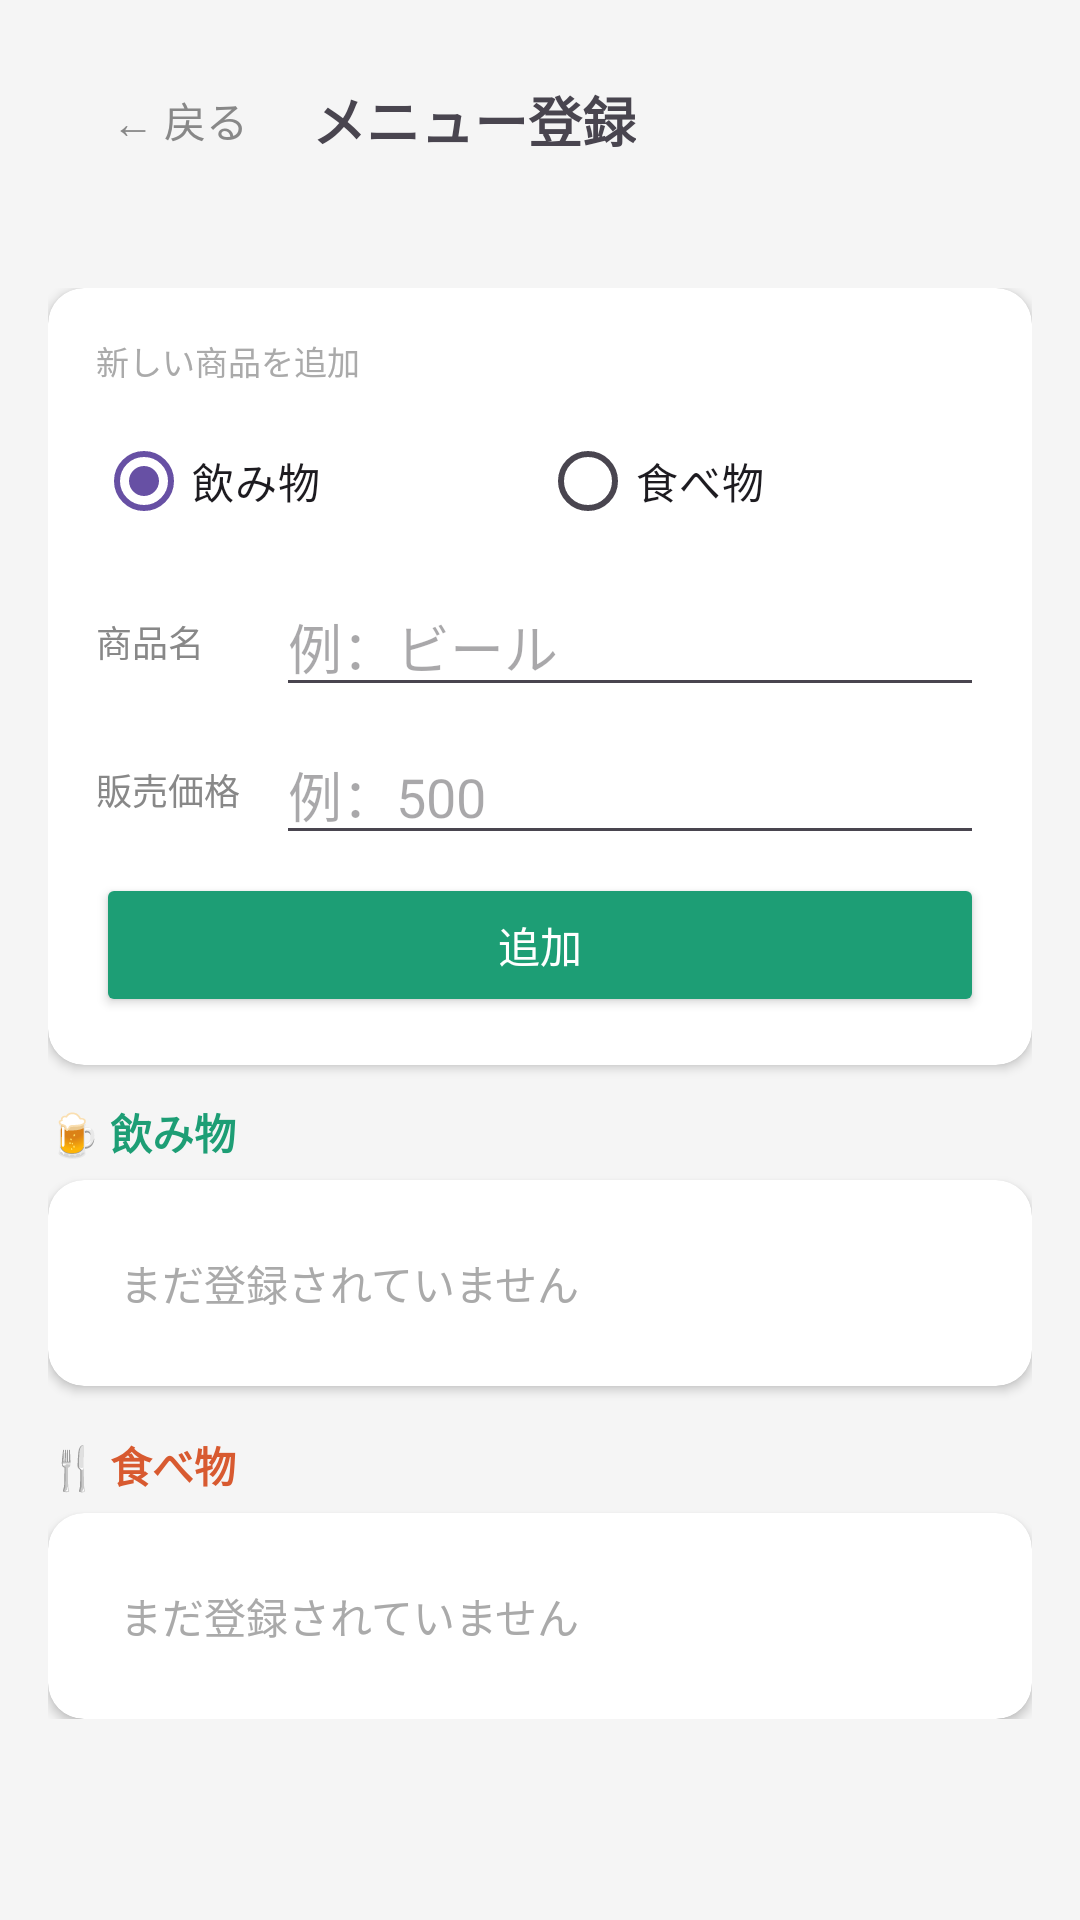

Write the Android layout XML for this screen, with the resource values it uses.
<!-- AndroidManifest.xml: application theme Theme.Izakayakaikei -->
<!-- res/layout/activity_menu_settings.xml -->
<?xml version="1.0" encoding="utf-8"?>
<LinearLayout xmlns:android="http://schemas.android.com/apk/res/android"
    xmlns:app="http://schemas.android.com/apk/res-auto"
    android:layout_width="match_parent"
    android:layout_height="match_parent"
    android:orientation="vertical"
    android:background="#F5F5F5"
    android:fitsSystemWindows="true">

    <LinearLayout
        android:layout_width="match_parent"
        android:layout_height="wrap_content"
        android:orientation="horizontal"
        android:padding="16dp"
        android:paddingTop="32dp"
        android:gravity="center_vertical">

        <Button
            android:id="@+id/btnBack"
            android:layout_width="wrap_content"
            android:layout_height="wrap_content"
            android:text="← 戻る"
            android:background="@null"
            android:textColor="#888888"/>

        <TextView
            android:layout_width="wrap_content"
            android:layout_height="wrap_content"
            android:text="メニュー登録"
            android:textSize="18sp"
            android:textStyle="bold"/>

    </LinearLayout>

    <ScrollView
        android:layout_width="match_parent"
        android:layout_height="match_parent">

        <LinearLayout
            android:layout_width="match_parent"
            android:layout_height="wrap_content"
            android:orientation="vertical"
            android:padding="16dp">

            
            <androidx.cardview.widget.CardView
                android:layout_width="match_parent"
                android:layout_height="wrap_content"
                android:layout_marginBottom="12dp"
                app:cardCornerRadius="12dp"
                app:cardElevation="2dp">

                <LinearLayout
                    android:layout_width="match_parent"
                    android:layout_height="wrap_content"
                    android:orientation="vertical"
                    android:padding="16dp">

                    <TextView
                        android:layout_width="wrap_content"
                        android:layout_height="wrap_content"
                        android:text="新しい商品を追加"
                        android:textSize="11sp"
                        android:textColor="#AAAAAA"
                        android:layout_marginBottom="8dp"/>

                    <RadioGroup
                        android:id="@+id/rgCategory"
                        android:layout_width="match_parent"
                        android:layout_height="wrap_content"
                        android:orientation="horizontal"
                        android:layout_marginBottom="8dp">

                        <RadioButton
                            android:id="@+id/rbDrink"
                            android:layout_width="0dp"
                            android:layout_height="wrap_content"
                            android:layout_weight="1"
                            android:text="飲み物"
                            android:checked="true"/>

                        <RadioButton
                            android:id="@+id/rbFood"
                            android:layout_width="0dp"
                            android:layout_height="wrap_content"
                            android:layout_weight="1"
                            android:text="食べ物"/>

                    </RadioGroup>

                    
                    <LinearLayout
                        android:layout_width="match_parent"
                        android:layout_height="wrap_content"
                        android:orientation="horizontal"
                        android:gravity="center_vertical"
                        android:layout_marginBottom="6dp">

                        <TextView
                            android:layout_width="60dp"
                            android:layout_height="wrap_content"
                            android:text="商品名"
                            android:textSize="12sp"
                            android:textColor="#888888"/>

                        <EditText
                            android:id="@+id/etMenuName"
                            android:layout_width="0dp"
                            android:layout_height="wrap_content"
                            android:layout_weight="1"
                            android:hint="例：ビール"
                            android:inputType="text"/>

                    </LinearLayout>

                    <LinearLayout
                        android:layout_width="match_parent"
                        android:layout_height="wrap_content"
                        android:orientation="horizontal"
                        android:gravity="center_vertical"
                        android:layout_marginBottom="6dp">

                        <TextView
                            android:layout_width="60dp"
                            android:layout_height="wrap_content"
                            android:text="販売価格"
                            android:textSize="12sp"
                            android:textColor="#888888"/>

                        <EditText
                            android:id="@+id/etMenuPrice"
                            android:layout_width="0dp"
                            android:layout_height="wrap_content"
                            android:layout_weight="1"
                            android:hint="例：500"
                            android:inputType="number"/>

                    </LinearLayout>

                    
                    <LinearLayout
                        android:id="@+id/costInputRow"
                        android:layout_width="match_parent"
                        android:layout_height="wrap_content"
                        android:orientation="horizontal"
                        android:gravity="center_vertical"
                        android:layout_marginBottom="6dp"
                        android:visibility="gone">

                        <TextView
                            android:layout_width="60dp"
                            android:layout_height="wrap_content"
                            android:text="原価"
                            android:textSize="12sp"
                            android:textColor="#888888"/>

                        <EditText
                            android:id="@+id/etMenuCost"
                            android:layout_width="0dp"
                            android:layout_height="wrap_content"
                            android:layout_weight="1"
                            android:hint="例：200"
                            android:inputType="number"/>

                    </LinearLayout>

                    <Button
                        android:id="@+id/btnAddMenuItem"
                        android:layout_width="match_parent"
                        android:layout_height="wrap_content"
                        android:text="追加"
                        android:textColor="#FFFFFF"
                        android:backgroundTint="#1D9E75"/>
                </LinearLayout>
            </androidx.cardview.widget.CardView>

            
            <TextView
                android:layout_width="wrap_content"
                android:layout_height="wrap_content"
                android:text="🍺 飲み物"
                android:textSize="14sp"
                android:textStyle="bold"
                android:textColor="#1D9E75"
                android:layout_marginBottom="6dp"/>

            <androidx.cardview.widget.CardView
                android:layout_width="match_parent"
                android:layout_height="wrap_content"
                android:layout_marginBottom="16dp"
                app:cardCornerRadius="12dp"
                app:cardElevation="2dp">

                <LinearLayout
                    android:layout_width="match_parent"
                    android:layout_height="wrap_content"
                    android:orientation="vertical"
                    android:padding="16dp">

                    <TextView
                        android:id="@+id/drinkEmpty"
                        android:layout_width="wrap_content"
                        android:layout_height="wrap_content"
                        android:text="まだ登録されていません"
                        android:textColor="#AAAAAA"
                        android:padding="8dp"/>

                    <LinearLayout
                        android:id="@+id/drinkListLayout"
                        android:layout_width="match_parent"
                        android:layout_height="wrap_content"
                        android:orientation="vertical"/>

                </LinearLayout>
            </androidx.cardview.widget.CardView>

            
            <TextView
                android:layout_width="wrap_content"
                android:layout_height="wrap_content"
                android:text="🍴 食べ物"
                android:textSize="14sp"
                android:textStyle="bold"
                android:textColor="#D85A30"
                android:layout_marginBottom="6dp"/>

            <androidx.cardview.widget.CardView
                android:layout_width="match_parent"
                android:layout_height="wrap_content"
                app:cardCornerRadius="12dp"
                app:cardElevation="2dp">

                <LinearLayout
                    android:layout_width="match_parent"
                    android:layout_height="wrap_content"
                    android:orientation="vertical"
                    android:padding="16dp">

                    <TextView
                        android:id="@+id/foodEmpty"
                        android:layout_width="wrap_content"
                        android:layout_height="wrap_content"
                        android:text="まだ登録されていません"
                        android:textColor="#AAAAAA"
                        android:padding="8dp"/>

                    <LinearLayout
                        android:id="@+id/foodListLayout"
                        android:layout_width="match_parent"
                        android:layout_height="wrap_content"
                        android:orientation="vertical"/>

                </LinearLayout>
            </androidx.cardview.widget.CardView>

        </LinearLayout>
    </ScrollView>
</LinearLayout>
<!-- resources referenced by this layout -->
<resources>
  <style name="Theme.Izakayakaikei" parent="Base.Theme.Izakayakaikei" />
  <style name="Base.Theme.Izakayakaikei" parent="Theme.Material3.DayNight.NoActionBar">
          
          
      </style>
</resources>
